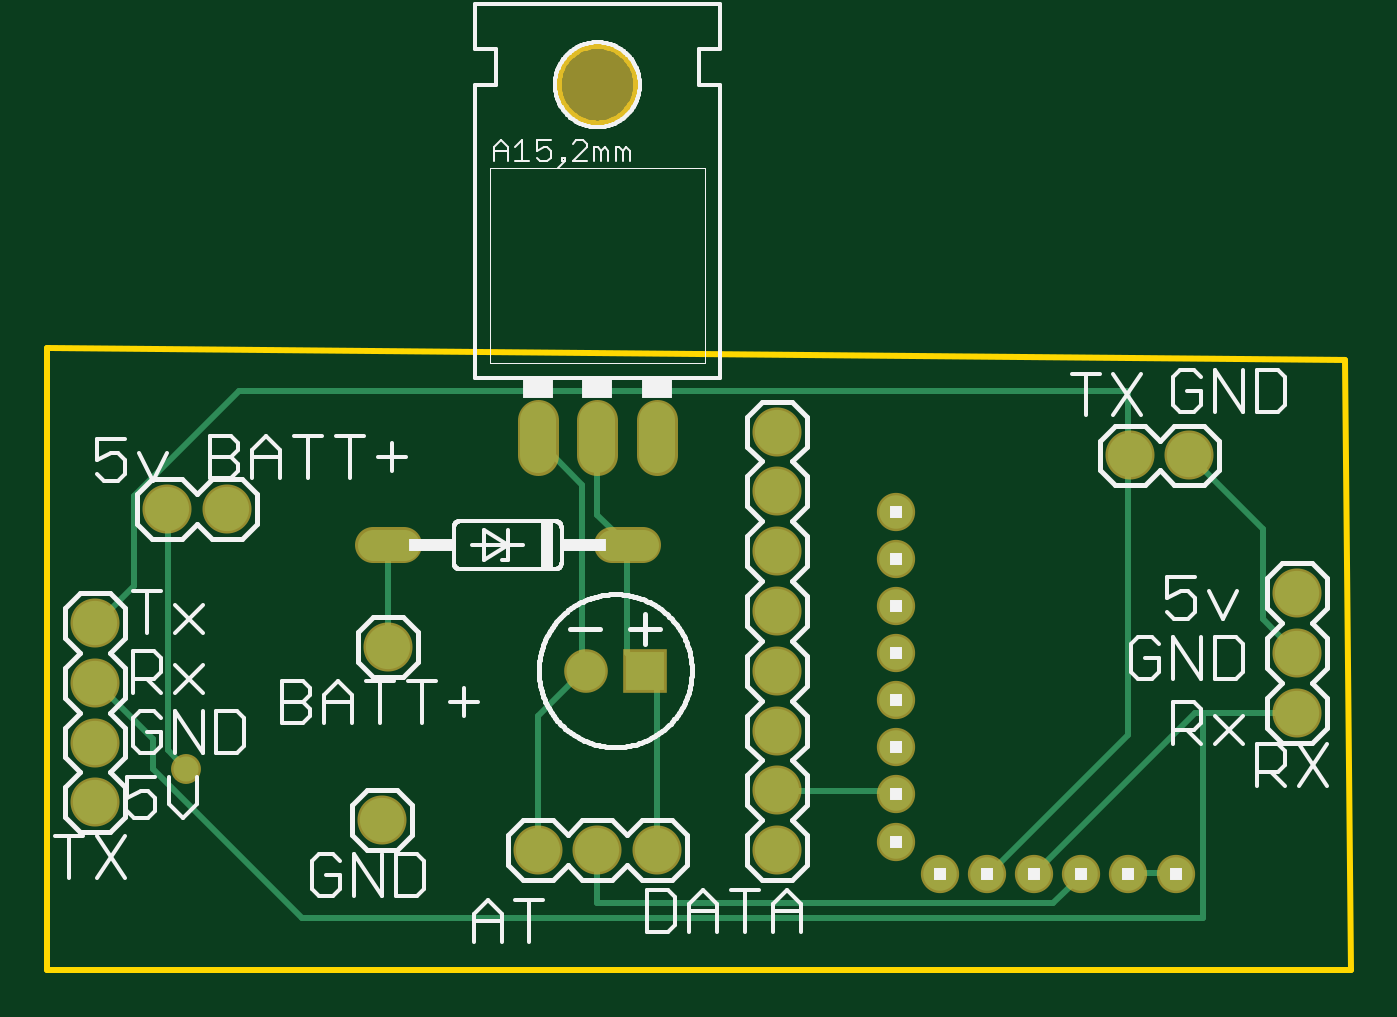
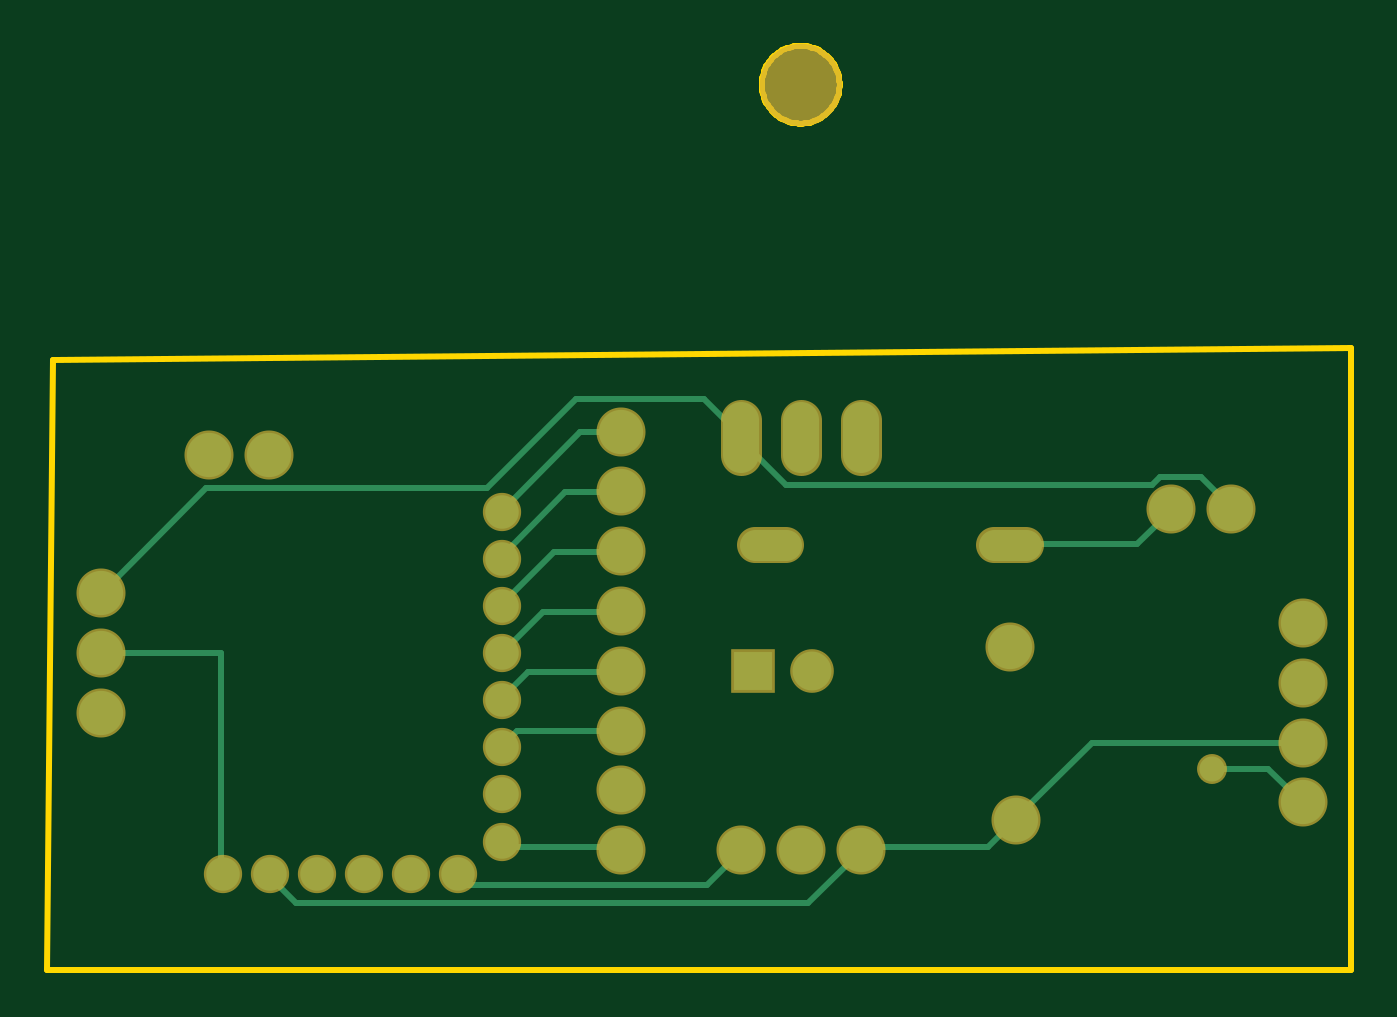
Circuit board: 6 layer files. Board 55.4 x 39.2 mm.
- bottom_copper: copper_bottom.gbr (3746 bytes)
- top_copper: copper_top.gbr (3167 bytes)
- outline: profile.gbr (2089 bytes)
- top_silk: silkscreen_top.gbr (25955 bytes)
- bottom_mask: soldermask_bottom.gbr (1341 bytes)
- top_mask: soldermask_top.gbr (1338 bytes)

=== bottom_copper: copper_bottom.gbr ===
G04 EAGLE Gerber RS-274X export*
G75*
%MOMM*%
%FSLAX34Y34*%
%LPD*%
%INBottom Copper*%
%IPPOS*%
%AMOC8*
5,1,8,0,0,1.08239X$1,22.5*%
G01*
%ADD10C,1.422400*%
%ADD11C,1.320800*%
%ADD12C,1.879600*%
%ADD13C,1.524000*%
%ADD14C,1.651000*%
%ADD15R,1.651000X1.651000*%
%ADD16C,0.254000*%
%ADD17C,1.066800*%


D10*
X424980Y375920D03*
X444980Y375920D03*
X464980Y375920D03*
X484980Y375920D03*
X504980Y375920D03*
X524980Y375920D03*
D11*
X298704Y515620D02*
X285496Y515620D01*
X197104Y515620D02*
X183896Y515620D01*
D10*
X406400Y389740D03*
X406400Y409740D03*
X406400Y429740D03*
X406400Y449740D03*
X406400Y469740D03*
X406400Y489740D03*
X406400Y509740D03*
X406400Y529740D03*
D12*
X355600Y386080D03*
X355600Y411480D03*
X355600Y436880D03*
X355600Y462280D03*
X355600Y487680D03*
X355600Y513080D03*
X355600Y538480D03*
X355600Y563880D03*
D13*
X254000Y568960D02*
X254000Y553720D01*
X279400Y553720D02*
X279400Y568960D01*
X304800Y568960D02*
X304800Y553720D01*
D14*
X274520Y462280D03*
D15*
X299520Y462280D03*
D12*
X254000Y386080D03*
X279400Y386080D03*
X304800Y386080D03*
X576580Y444500D03*
X576580Y469900D03*
X576580Y495300D03*
X190500Y472440D03*
X187960Y398780D03*
X505460Y553720D03*
X530860Y553720D03*
X66040Y482600D03*
X66040Y457200D03*
X66040Y431800D03*
X66040Y406400D03*
X121920Y530860D03*
X96520Y530860D03*
D16*
X525463Y469900D02*
X525463Y376238D01*
X525463Y469900D02*
X576580Y469900D01*
X525463Y376238D02*
X524980Y375920D01*
X200025Y387350D02*
X188913Y398463D01*
X200025Y387350D02*
X254000Y387350D01*
X188913Y398463D02*
X187960Y398780D01*
X254000Y387350D02*
X254000Y386080D01*
X155575Y431800D02*
X66040Y431800D01*
X155575Y431800D02*
X187325Y400050D01*
X187960Y398780D01*
X493713Y363538D02*
X504825Y374650D01*
X493713Y363538D02*
X276225Y363538D01*
X254000Y385763D01*
X504825Y374650D02*
X504980Y375920D01*
X254000Y385763D02*
X254000Y386080D01*
X285750Y541338D02*
X304800Y560388D01*
X285750Y541338D02*
X130175Y541338D01*
X127000Y544513D01*
X109538Y544513D01*
X96838Y531813D01*
X304800Y560388D02*
X304800Y561340D01*
X96838Y531813D02*
X96520Y530860D01*
X80963Y420688D02*
X66675Y406400D01*
X80963Y420688D02*
X104775Y420688D01*
X66675Y406400D02*
X66040Y406400D01*
X531813Y539750D02*
X576263Y495300D01*
X531813Y539750D02*
X412750Y539750D01*
X374650Y577850D01*
X320675Y577850D01*
X304800Y561975D01*
X576263Y495300D02*
X576580Y495300D01*
X304800Y561340D02*
X304800Y561975D01*
D17*
X104775Y420688D03*
D16*
X404813Y387350D02*
X406400Y388938D01*
X404813Y387350D02*
X355600Y387350D01*
X406400Y388938D02*
X406400Y389740D01*
X355600Y387350D02*
X355600Y386080D01*
X400050Y436563D02*
X406400Y430213D01*
X400050Y436563D02*
X355600Y436563D01*
X406400Y430213D02*
X406400Y429740D01*
X355600Y436563D02*
X355600Y436880D01*
X395288Y461963D02*
X406400Y450850D01*
X395288Y461963D02*
X355600Y461963D01*
X406400Y450850D02*
X406400Y449740D01*
X355600Y461963D02*
X355600Y462280D01*
X388938Y487363D02*
X406400Y469900D01*
X388938Y487363D02*
X355600Y487363D01*
X406400Y469900D02*
X406400Y469740D01*
X355600Y487363D02*
X355600Y487680D01*
X384175Y512763D02*
X406400Y490538D01*
X384175Y512763D02*
X355600Y512763D01*
X406400Y490538D02*
X406400Y489740D01*
X355600Y512763D02*
X355600Y513080D01*
X379413Y538163D02*
X406400Y511175D01*
X379413Y538163D02*
X355600Y538163D01*
X406400Y511175D02*
X406400Y509740D01*
X355600Y538163D02*
X355600Y538480D01*
X373063Y563563D02*
X406400Y530225D01*
X373063Y563563D02*
X355600Y563563D01*
X406400Y530225D02*
X406400Y529740D01*
X355600Y563563D02*
X355600Y563880D01*
X423863Y374650D02*
X420688Y371475D01*
X319088Y371475D01*
X304800Y385763D01*
X423863Y374650D02*
X424980Y375920D01*
X304800Y385763D02*
X304800Y386080D01*
X136525Y515938D02*
X122238Y530225D01*
X136525Y515938D02*
X190500Y515938D01*
X122238Y530225D02*
X121920Y530860D01*
X190500Y515938D02*
X190500Y515620D01*
M02*

=== top_copper: copper_top.gbr ===
G04 EAGLE Gerber RS-274X export*
G75*
%MOMM*%
%FSLAX34Y34*%
%LPD*%
%INTop Copper*%
%IPPOS*%
%AMOC8*
5,1,8,0,0,1.08239X$1,22.5*%
G01*
%ADD10C,1.422400*%
%ADD11C,1.320800*%
%ADD12C,1.879600*%
%ADD13C,1.524000*%
%ADD14C,1.651000*%
%ADD15R,1.651000X1.651000*%
%ADD16C,0.254000*%
%ADD17C,1.066800*%


D10*
X424980Y375920D03*
X444980Y375920D03*
X464980Y375920D03*
X484980Y375920D03*
X504980Y375920D03*
X524980Y375920D03*
D11*
X298704Y515620D02*
X285496Y515620D01*
X197104Y515620D02*
X183896Y515620D01*
D10*
X406400Y389740D03*
X406400Y409740D03*
X406400Y429740D03*
X406400Y449740D03*
X406400Y469740D03*
X406400Y489740D03*
X406400Y509740D03*
X406400Y529740D03*
D12*
X355600Y386080D03*
X355600Y411480D03*
X355600Y436880D03*
X355600Y462280D03*
X355600Y487680D03*
X355600Y513080D03*
X355600Y538480D03*
X355600Y563880D03*
D13*
X254000Y568960D02*
X254000Y553720D01*
X279400Y553720D02*
X279400Y568960D01*
X304800Y568960D02*
X304800Y553720D01*
D14*
X274520Y462280D03*
D15*
X299520Y462280D03*
D12*
X254000Y386080D03*
X279400Y386080D03*
X304800Y386080D03*
X576580Y444500D03*
X576580Y469900D03*
X576580Y495300D03*
X190500Y472440D03*
X187960Y398780D03*
X505460Y553720D03*
X530860Y553720D03*
X66040Y482600D03*
X66040Y457200D03*
X66040Y431800D03*
X66040Y406400D03*
X121920Y530860D03*
X96520Y530860D03*
D16*
X506413Y376238D02*
X523875Y376238D01*
X506413Y376238D02*
X504980Y375920D01*
X523875Y376238D02*
X524980Y375920D01*
X561975Y522288D02*
X531813Y552450D01*
X561975Y522288D02*
X561975Y484188D01*
X576263Y469900D01*
X531813Y552450D02*
X530860Y553720D01*
X576263Y469900D02*
X576580Y469900D01*
X273050Y541338D02*
X254000Y560388D01*
X273050Y541338D02*
X273050Y463550D01*
X254000Y560388D02*
X254000Y561340D01*
X273050Y463550D02*
X274520Y462280D01*
X273050Y461963D02*
X254000Y442913D01*
X254000Y386080D01*
X273050Y461963D02*
X274520Y462280D01*
X104775Y420688D02*
X96838Y428625D01*
X96838Y530225D01*
X96520Y530860D01*
D17*
X104775Y420688D03*
D16*
X465138Y376238D02*
X533400Y444500D01*
X536575Y444500D02*
X576580Y444500D01*
X536575Y444500D02*
X533400Y444500D01*
X465138Y376238D02*
X464980Y375920D01*
X90488Y433388D02*
X66675Y457200D01*
X90488Y433388D02*
X90488Y420688D01*
X153988Y357188D01*
X536575Y357188D01*
X536575Y444500D01*
X66675Y457200D02*
X66040Y457200D01*
X446088Y376238D02*
X504825Y434975D01*
X504825Y552450D01*
X446088Y376238D02*
X444980Y375920D01*
X504825Y552450D02*
X505460Y553720D01*
X82550Y498475D02*
X66675Y482600D01*
X82550Y498475D02*
X82550Y536575D01*
X127000Y581025D01*
X504825Y581025D01*
X504825Y554038D01*
X66675Y482600D02*
X66040Y482600D01*
X504825Y554038D02*
X505460Y553720D01*
X406400Y411163D02*
X355600Y411163D01*
X406400Y411163D02*
X406400Y409740D01*
X355600Y411163D02*
X355600Y411480D01*
X473075Y363538D02*
X484188Y374650D01*
X473075Y363538D02*
X279400Y363538D01*
X279400Y386080D01*
X484188Y374650D02*
X484980Y375920D01*
X292100Y515938D02*
X279400Y528638D01*
X279400Y561340D01*
X292100Y515938D02*
X292100Y515620D01*
X292100Y469900D02*
X298450Y463550D01*
X292100Y469900D02*
X292100Y515620D01*
X298450Y463550D02*
X299520Y462280D01*
X300038Y461963D02*
X304800Y457200D01*
X304800Y386080D01*
X300038Y461963D02*
X299520Y462280D01*
X190500Y472440D02*
X190500Y515620D01*
M02*

=== outline: profile.gbr ===
G04 EAGLE Gerber RS-274X export*
G75*
%MOMM*%
%FSLAX34Y34*%
%LPD*%
%IN*%
%IPPOS*%
%AMOC8*
5,1,8,0,0,1.08239X$1,22.5*%
G01*
%ADD10C,0.254000*%


D10*
X45720Y335280D02*
X599440Y335280D01*
X596900Y594360D01*
X45720Y599440D01*
X45720Y335280D01*
X295910Y710660D02*
X295839Y709581D01*
X295698Y708509D01*
X295487Y707449D01*
X295208Y706405D01*
X294860Y705381D01*
X294446Y704383D01*
X293968Y703413D01*
X293428Y702477D01*
X292827Y701578D01*
X292169Y700721D01*
X291457Y699908D01*
X290692Y699144D01*
X289879Y698431D01*
X289022Y697773D01*
X288123Y697172D01*
X287187Y696632D01*
X286217Y696154D01*
X285219Y695740D01*
X284195Y695392D01*
X283151Y695113D01*
X282091Y694902D01*
X281019Y694761D01*
X279940Y694690D01*
X278860Y694690D01*
X277781Y694761D01*
X276709Y694902D01*
X275649Y695113D01*
X274605Y695392D01*
X273581Y695740D01*
X272583Y696154D01*
X271613Y696632D01*
X270677Y697172D01*
X269778Y697773D01*
X268921Y698431D01*
X268108Y699144D01*
X267344Y699908D01*
X266631Y700721D01*
X265973Y701578D01*
X265372Y702477D01*
X264832Y703413D01*
X264354Y704383D01*
X263940Y705381D01*
X263592Y706405D01*
X263313Y707449D01*
X263102Y708509D01*
X262961Y709581D01*
X262890Y710660D01*
X262890Y711740D01*
X262961Y712819D01*
X263102Y713891D01*
X263313Y714951D01*
X263592Y715995D01*
X263940Y717019D01*
X264354Y718017D01*
X264832Y718987D01*
X265372Y719923D01*
X265973Y720822D01*
X266631Y721679D01*
X267344Y722492D01*
X268108Y723257D01*
X268921Y723969D01*
X269778Y724627D01*
X270677Y725228D01*
X271613Y725768D01*
X272583Y726246D01*
X273581Y726660D01*
X274605Y727008D01*
X275649Y727287D01*
X276709Y727498D01*
X277781Y727639D01*
X278860Y727710D01*
X279940Y727710D01*
X281019Y727639D01*
X282091Y727498D01*
X283151Y727287D01*
X284195Y727008D01*
X285219Y726660D01*
X286217Y726246D01*
X287187Y725768D01*
X288123Y725228D01*
X289022Y724627D01*
X289879Y723969D01*
X290692Y723257D01*
X291457Y722492D01*
X292169Y721679D01*
X292827Y720822D01*
X293428Y719923D01*
X293968Y718987D01*
X294446Y718017D01*
X294860Y717019D01*
X295208Y715995D01*
X295487Y714951D01*
X295698Y713891D01*
X295839Y712819D01*
X295910Y711740D01*
X295910Y710660D01*
M02*

=== top_silk: silkscreen_top.gbr (25955 bytes, source omitted) ===
=== bottom_mask: soldermask_bottom.gbr ===
G04 EAGLE Gerber RS-274X export*
G75*
%MOMM*%
%FSLAX34Y34*%
%LPD*%
%INSoldermask Bottom*%
%IPPOS*%
%AMOC8*
5,1,8,0,0,1.08239X$1,22.5*%
G01*
%ADD10C,1.625600*%
%ADD11C,1.524000*%
%ADD12C,2.082800*%
%ADD13C,1.727200*%
%ADD14C,3.505200*%
%ADD15C,1.854200*%
%ADD16R,1.854200X1.854200*%
%ADD17C,1.270000*%


D10*
X424980Y375920D03*
X444980Y375920D03*
X464980Y375920D03*
X484980Y375920D03*
X504980Y375920D03*
X524980Y375920D03*
D11*
X298704Y515620D02*
X285496Y515620D01*
X197104Y515620D02*
X183896Y515620D01*
D10*
X406400Y389740D03*
X406400Y409740D03*
X406400Y429740D03*
X406400Y449740D03*
X406400Y469740D03*
X406400Y489740D03*
X406400Y509740D03*
X406400Y529740D03*
D12*
X355600Y386080D03*
X355600Y411480D03*
X355600Y436880D03*
X355600Y462280D03*
X355600Y487680D03*
X355600Y513080D03*
X355600Y538480D03*
X355600Y563880D03*
D13*
X254000Y568960D02*
X254000Y553720D01*
X279400Y553720D02*
X279400Y568960D01*
X304800Y568960D02*
X304800Y553720D01*
D14*
X279400Y711200D03*
D15*
X274520Y462280D03*
D16*
X299520Y462280D03*
D12*
X254000Y386080D03*
X279400Y386080D03*
X304800Y386080D03*
X576580Y444500D03*
X576580Y469900D03*
X576580Y495300D03*
X190500Y472440D03*
X187960Y398780D03*
X505460Y553720D03*
X530860Y553720D03*
X66040Y482600D03*
X66040Y457200D03*
X66040Y431800D03*
X66040Y406400D03*
X121920Y530860D03*
X96520Y530860D03*
D17*
X104775Y420688D03*
M02*

=== top_mask: soldermask_top.gbr ===
G04 EAGLE Gerber RS-274X export*
G75*
%MOMM*%
%FSLAX34Y34*%
%LPD*%
%INSoldermask Top*%
%IPPOS*%
%AMOC8*
5,1,8,0,0,1.08239X$1,22.5*%
G01*
%ADD10C,1.625600*%
%ADD11C,1.524000*%
%ADD12C,2.082800*%
%ADD13C,1.727200*%
%ADD14C,3.505200*%
%ADD15C,1.854200*%
%ADD16R,1.854200X1.854200*%
%ADD17C,1.270000*%


D10*
X424980Y375920D03*
X444980Y375920D03*
X464980Y375920D03*
X484980Y375920D03*
X504980Y375920D03*
X524980Y375920D03*
D11*
X298704Y515620D02*
X285496Y515620D01*
X197104Y515620D02*
X183896Y515620D01*
D10*
X406400Y389740D03*
X406400Y409740D03*
X406400Y429740D03*
X406400Y449740D03*
X406400Y469740D03*
X406400Y489740D03*
X406400Y509740D03*
X406400Y529740D03*
D12*
X355600Y386080D03*
X355600Y411480D03*
X355600Y436880D03*
X355600Y462280D03*
X355600Y487680D03*
X355600Y513080D03*
X355600Y538480D03*
X355600Y563880D03*
D13*
X254000Y568960D02*
X254000Y553720D01*
X279400Y553720D02*
X279400Y568960D01*
X304800Y568960D02*
X304800Y553720D01*
D14*
X279400Y711200D03*
D15*
X274520Y462280D03*
D16*
X299520Y462280D03*
D12*
X254000Y386080D03*
X279400Y386080D03*
X304800Y386080D03*
X576580Y444500D03*
X576580Y469900D03*
X576580Y495300D03*
X190500Y472440D03*
X187960Y398780D03*
X505460Y553720D03*
X530860Y553720D03*
X66040Y482600D03*
X66040Y457200D03*
X66040Y431800D03*
X66040Y406400D03*
X121920Y530860D03*
X96520Y530860D03*
D17*
X104775Y420688D03*
M02*
